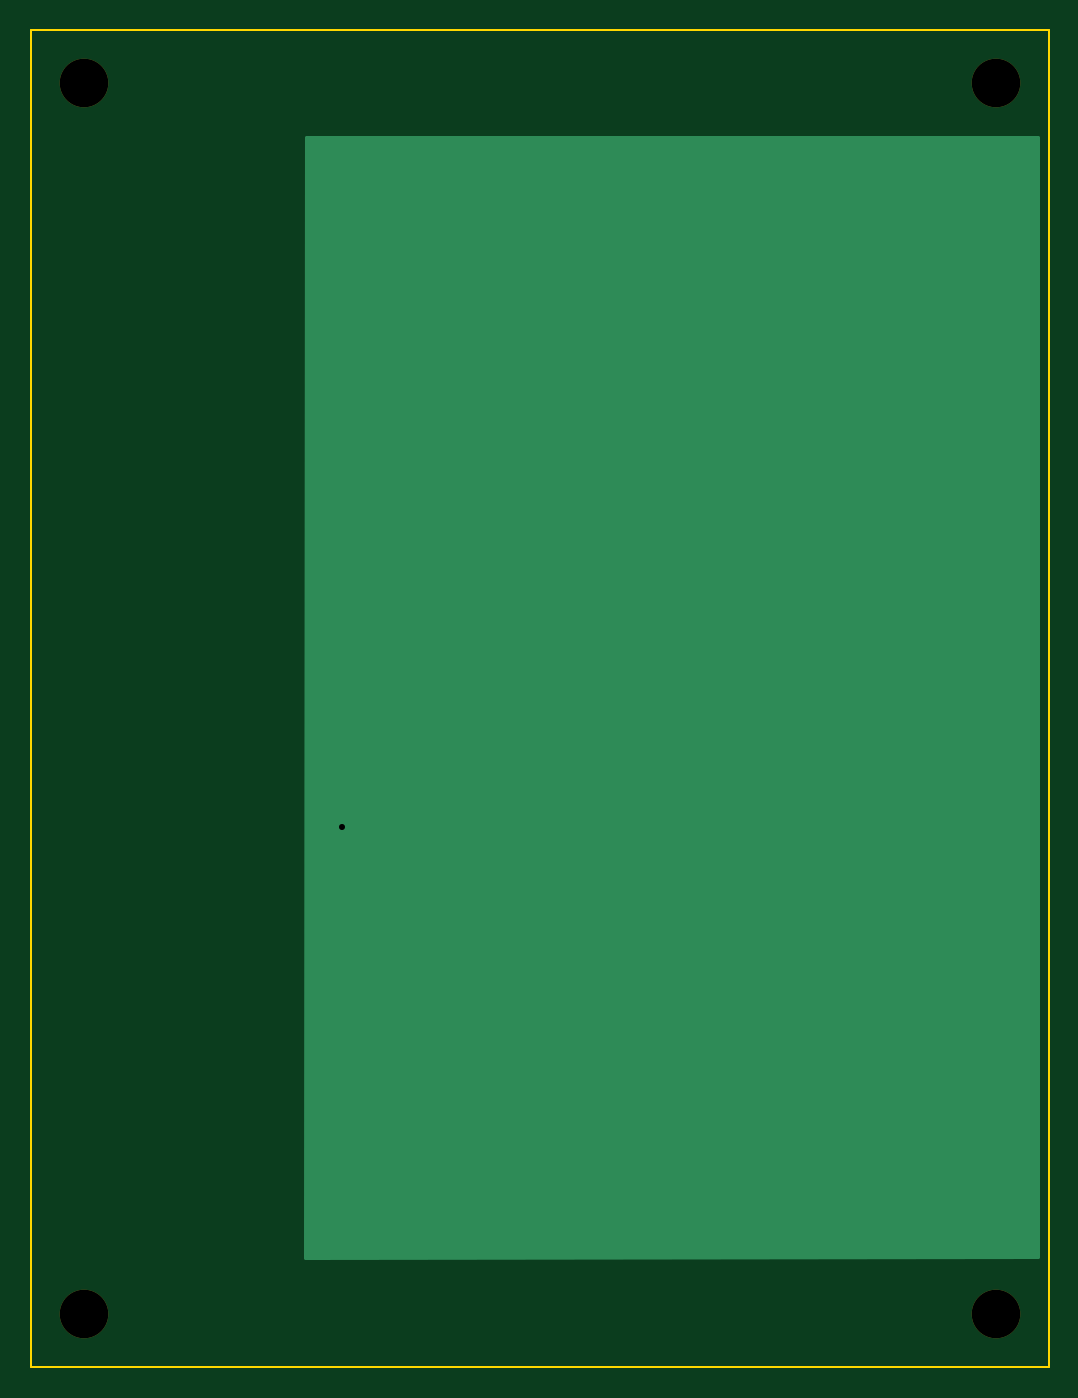
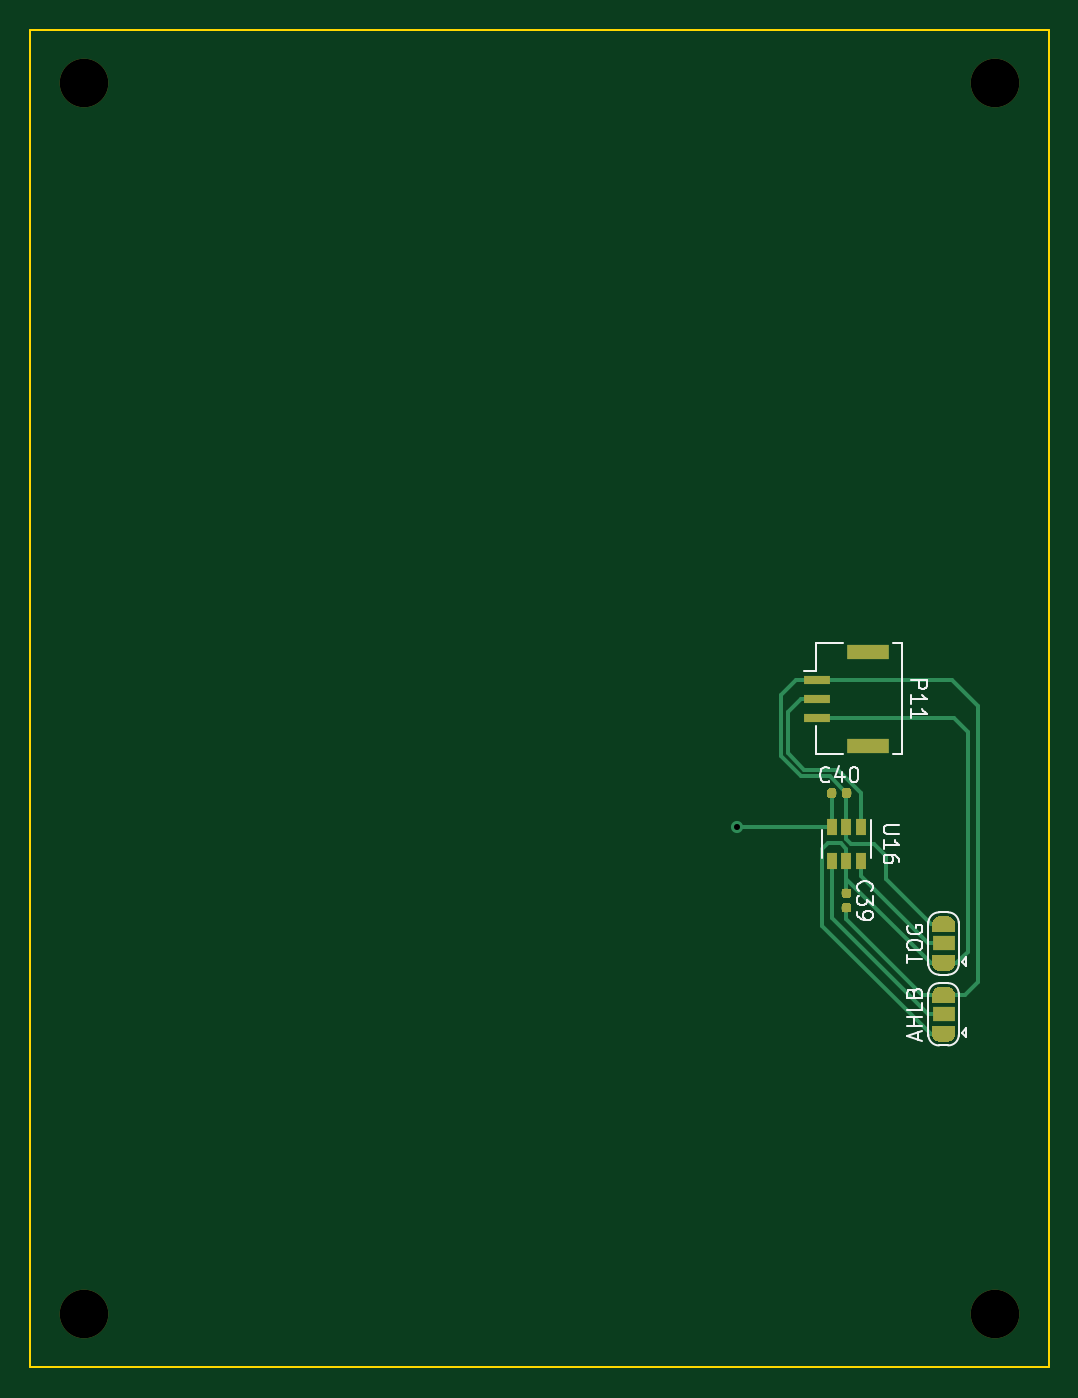
Circuit board: 9 layer files. Board 67.0 x 88.0 mm.
- bottom_copper: ButtonBoard-B.Cu.gbr (17775 bytes)
- bottom_mask: ButtonBoard-B.Mask.gbr (13234 bytes)
- bottom_silk: ButtonBoard-B.SilkS.gbr (8215 bytes)
- outline: ButtonBoard-Edge.Cuts.gbr (679 bytes)
- top_copper: ButtonBoard-F.Cu.gbr (1011 bytes)
- top_mask: ButtonBoard-F.Mask.gbr (777 bytes)
- top_silk: ButtonBoard-F.SilkS.gbr (489 bytes)
- drill: ButtonBoard-NPTH.drl (203 bytes)
- drill: ButtonBoard-PTH.drl (159 bytes)

=== bottom_copper: ButtonBoard-B.Cu.gbr (17775 bytes, source omitted) ===
=== bottom_mask: ButtonBoard-B.Mask.gbr (13234 bytes, source omitted) ===
=== bottom_silk: ButtonBoard-B.SilkS.gbr (8215 bytes, source omitted) ===
=== outline: ButtonBoard-Edge.Cuts.gbr ===
G04 #@! TF.GenerationSoftware,KiCad,Pcbnew,(5.0.0)*
G04 #@! TF.CreationDate,2020-04-25T19:52:07+02:00*
G04 #@! TF.ProjectId,ButtonBoard,427574746F6E426F6172642E6B696361,rev?*
G04 #@! TF.SameCoordinates,Original*
G04 #@! TF.FileFunction,Profile,NP*
%FSLAX46Y46*%
G04 Gerber Fmt 4.6, Leading zero omitted, Abs format (unit mm)*
G04 Created by KiCad (PCBNEW (5.0.0)) date 04/25/20 19:52:07*
%MOMM*%
%LPD*%
G01*
G04 APERTURE LIST*
%ADD10C,0.100000*%
G04 APERTURE END LIST*
D10*
X60000000Y-143000000D02*
X127000000Y-143000000D01*
X127000000Y-55000000D02*
X127000000Y-143000000D01*
X60000000Y-55000000D02*
X60000000Y-143000000D01*
X60000000Y-55000000D02*
X127000000Y-55000000D01*
M02*

=== top_copper: ButtonBoard-F.Cu.gbr ===
G04 #@! TF.GenerationSoftware,KiCad,Pcbnew,(5.0.0)*
G04 #@! TF.CreationDate,2020-04-25T19:52:07+02:00*
G04 #@! TF.ProjectId,ButtonBoard,427574746F6E426F6172642E6B696361,rev?*
G04 #@! TF.SameCoordinates,Original*
G04 #@! TF.FileFunction,Copper,L1,Top,Signal*
G04 #@! TF.FilePolarity,Positive*
%FSLAX46Y46*%
G04 Gerber Fmt 4.6, Leading zero omitted, Abs format (unit mm)*
G04 Created by KiCad (PCBNEW (5.0.0)) date 04/25/20 19:52:07*
%MOMM*%
%LPD*%
G01*
G04 APERTURE LIST*
G04 #@! TA.AperFunction,ViaPad*
%ADD10C,0.800000*%
G04 #@! TD*
G04 #@! TA.AperFunction,Conductor*
%ADD11C,0.254000*%
G04 #@! TD*
G04 APERTURE END LIST*
D10*
G04 #@! TO.N,PAD*
X80479900Y-107442000D03*
G04 #@! TD*
D11*
G04 #@! TO.N,PAD*
G36*
X126315001Y-135726268D02*
X78130466Y-135826236D01*
X78168435Y-62128400D01*
X126315000Y-62128400D01*
X126315001Y-135726268D01*
X126315001Y-135726268D01*
G37*
X126315001Y-135726268D02*
X78130466Y-135826236D01*
X78168435Y-62128400D01*
X126315000Y-62128400D01*
X126315001Y-135726268D01*
G04 #@! TD*
M02*

=== top_mask: ButtonBoard-F.Mask.gbr ===
G04 #@! TF.GenerationSoftware,KiCad,Pcbnew,(5.0.0)*
G04 #@! TF.CreationDate,2020-04-25T19:52:07+02:00*
G04 #@! TF.ProjectId,ButtonBoard,427574746F6E426F6172642E6B696361,rev?*
G04 #@! TF.SameCoordinates,Original*
G04 #@! TF.FileFunction,Soldermask,Top*
G04 #@! TF.FilePolarity,Negative*
%FSLAX46Y46*%
G04 Gerber Fmt 4.6, Leading zero omitted, Abs format (unit mm)*
G04 Created by KiCad (PCBNEW (5.0.0)) date 04/25/20 19:52:07*
%MOMM*%
%LPD*%
G01*
G04 APERTURE LIST*
%ADD10C,3.200000*%
G04 APERTURE END LIST*
D10*
G04 #@! TO.C,REF\002A\002A*
X123500000Y-139500000D03*
G04 #@! TD*
G04 #@! TO.C,REF\002A\002A*
X123500000Y-58500000D03*
G04 #@! TD*
G04 #@! TO.C,REF\002A\002A*
X63500000Y-139500000D03*
G04 #@! TD*
G04 #@! TO.C,REF\002A\002A*
X63500000Y-58500000D03*
G04 #@! TD*
M02*

=== top_silk: ButtonBoard-F.SilkS.gbr ===
G04 #@! TF.GenerationSoftware,KiCad,Pcbnew,(5.0.0)*
G04 #@! TF.CreationDate,2020-04-25T19:52:07+02:00*
G04 #@! TF.ProjectId,ButtonBoard,427574746F6E426F6172642E6B696361,rev?*
G04 #@! TF.SameCoordinates,Original*
G04 #@! TF.FileFunction,Legend,Top*
G04 #@! TF.FilePolarity,Positive*
%FSLAX46Y46*%
G04 Gerber Fmt 4.6, Leading zero omitted, Abs format (unit mm)*
G04 Created by KiCad (PCBNEW (5.0.0)) date 04/25/20 19:52:07*
%MOMM*%
%LPD*%
G01*
G04 APERTURE LIST*
G04 APERTURE END LIST*
M02*

=== drill: ButtonBoard-NPTH.drl ===
M48
;DRILL file {KiCad (5.0.0)} date 04/25/20 19:52:09
;FORMAT={-:-/ absolute / inch / decimal}
FMAT,2
INCH,TZ
T1C0.1260
%
G90
G05
M72
T1
X2.5Y-2.3031
X4.8622Y-2.3031
X4.8622Y-5.4921
X2.5Y-5.4921
T0
M30

=== drill: ButtonBoard-PTH.drl ===
M48
;DRILL file {KiCad (5.0.0)} date 04/25/20 19:52:09
;FORMAT={-:-/ absolute / inch / decimal}
FMAT,2
INCH,TZ
T1C0.0157
%
G90
G05
M72
T1
X3.1685Y-4.23
T0
M30
